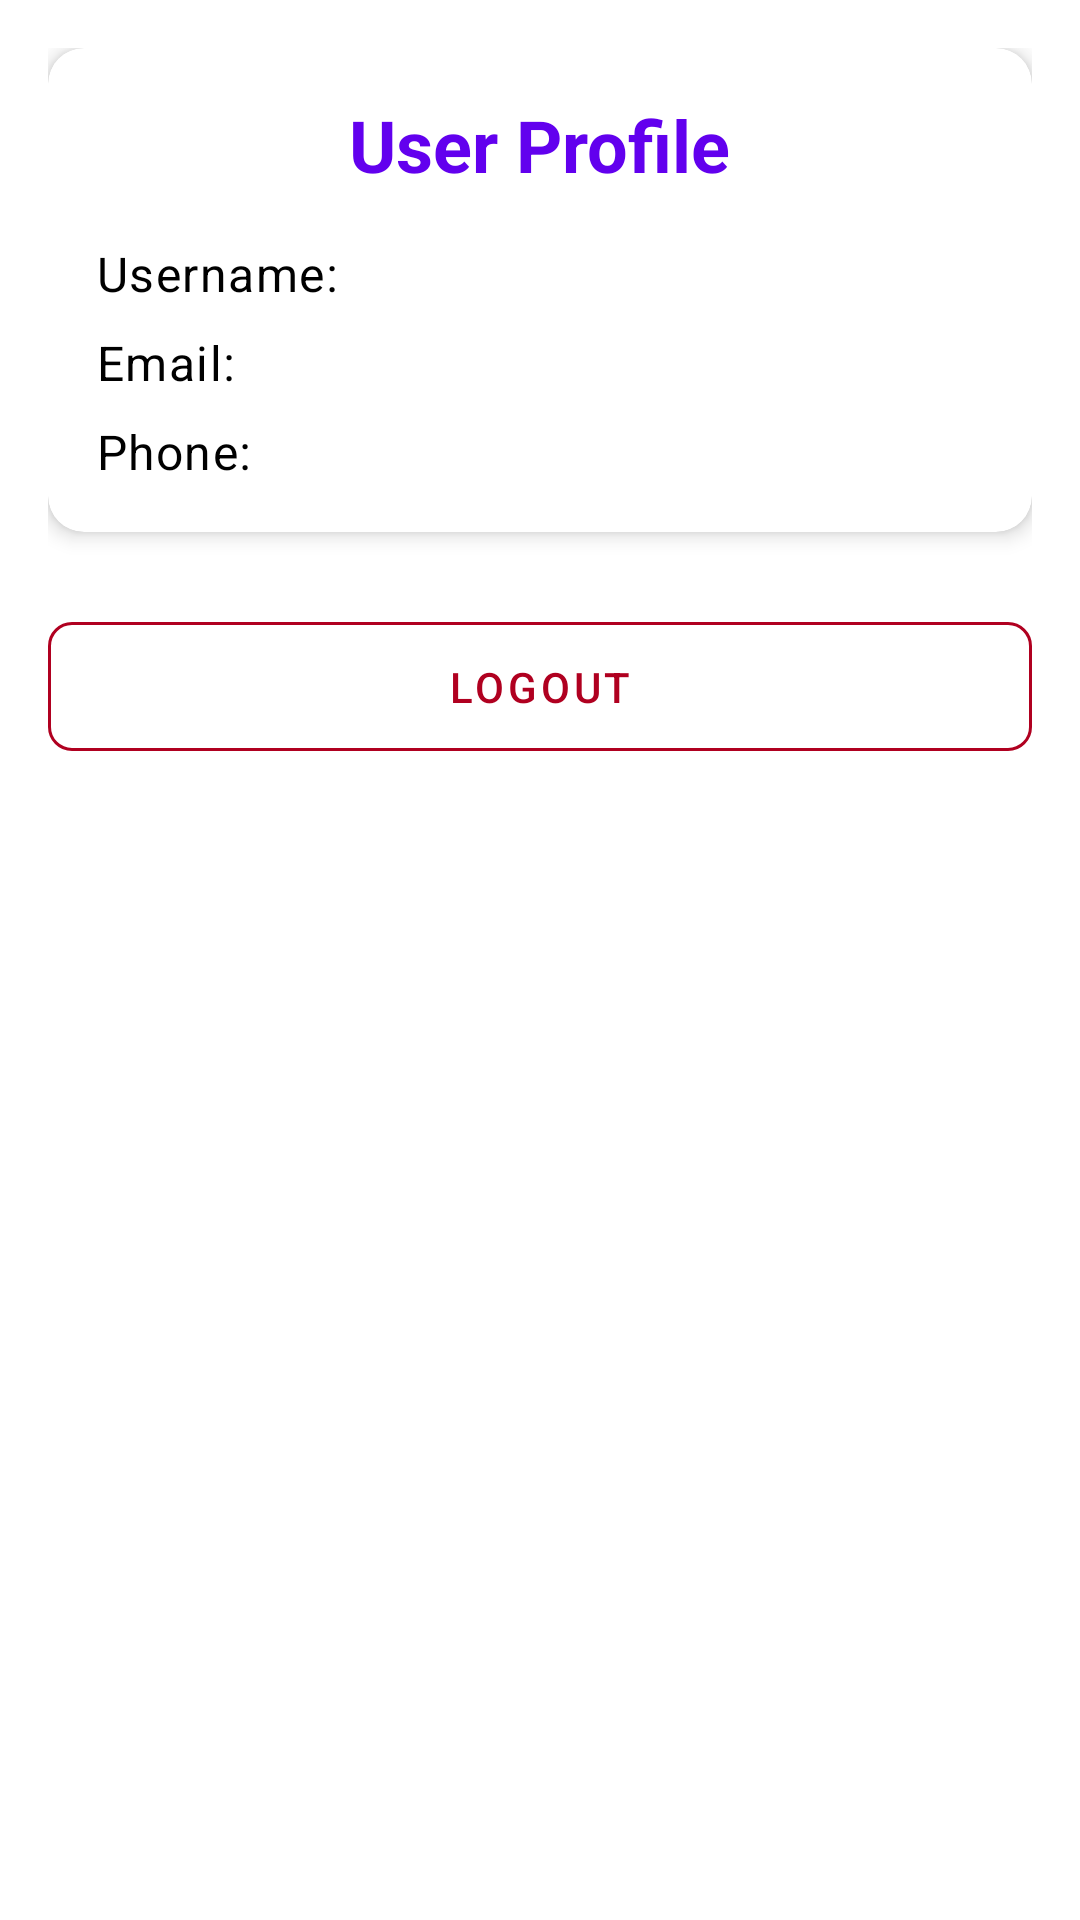

The Android layout XML behind this screen, and the referenced resources:
<!-- AndroidManifest.xml: application theme Theme.FinalCampusExpenseManager -->
<!-- res/layout/fragment_setting.xml -->
<?xml version="1.0" encoding="utf-8"?>
<androidx.core.widget.NestedScrollView
    xmlns:android="http://schemas.android.com/apk/res/android"
    xmlns:app="http://schemas.android.com/apk/res-auto"
    android:layout_width="match_parent"
    android:layout_height="match_parent"
    android:padding="16dp"
    android:background="?attr/colorSurface">

    <LinearLayout
        android:layout_width="match_parent"
        android:layout_height="wrap_content"
        android:orientation="vertical">

        
        <com.google.android.material.card.MaterialCardView
            android:layout_width="match_parent"
            android:layout_height="wrap_content"
            app:cardElevation="4dp"
            app:cardCornerRadius="12dp"
            app:cardBackgroundColor="?attr/colorSurface"
            android:layout_marginBottom="24dp">

            <LinearLayout
                android:layout_width="match_parent"
                android:layout_height="wrap_content"
                android:orientation="vertical"
                android:padding="16dp">


                
                <TextView
                    android:layout_width="wrap_content"
                    android:layout_height="wrap_content"
                    android:text="User Profile"
                    android:textStyle="bold"
                    android:layout_gravity="center_horizontal"
                    android:textColor="?attr/colorPrimary"
                    android:textAppearance="@style/TextAppearance.MaterialComponents.Headline5"
                    android:layout_marginBottom="16dp" />

                
                <TextView
                    android:id="@+id/tv_username"
                    android:layout_width="wrap_content"
                    android:layout_height="wrap_content"
                    android:text="Username: "
                    android:textAppearance="@style/TextAppearance.MaterialComponents.Body1"
                    android:textColor="?attr/colorOnSurface"
                    android:layout_marginBottom="8dp" />

                <TextView
                    android:id="@+id/tv_email"
                    android:layout_width="wrap_content"
                    android:layout_height="wrap_content"
                    android:text="Email: "
                    android:textAppearance="@style/TextAppearance.MaterialComponents.Body1"
                    android:textColor="?attr/colorOnSurface"
                    android:layout_marginBottom="8dp" />

                <TextView
                    android:id="@+id/tv_phone"
                    android:layout_width="wrap_content"
                    android:layout_height="wrap_content"
                    android:text="Phone: "
                    android:textAppearance="@style/TextAppearance.MaterialComponents.Body1"
                    android:textColor="?attr/colorOnSurface" />
            </LinearLayout>
        </com.google.android.material.card.MaterialCardView>

        
        <com.google.android.material.button.MaterialButton
            android:id="@+id/btn_logout"
            android:layout_width="match_parent"
            android:layout_height="wrap_content"
            android:text="Logout"
            app:cornerRadius="8dp"
            style="@style/Widget.MaterialComponents.Button.OutlinedButton"
            app:strokeColor="?attr/colorError"
            android:textColor="?attr/colorError"
            android:layout_gravity="center"
            android:padding="12dp" />

    </LinearLayout>
</androidx.core.widget.NestedScrollView>
<!-- resources referenced by this layout -->
<resources>
  <style name="Theme.FinalCampusExpenseManager" parent="Theme.MaterialComponents.DayNight.DarkActionBar">
          
          <item name="colorPrimary">@color/purple_500</item>
          <item name="colorPrimaryVariant">@color/purple_700</item>
          <item name="colorOnPrimary">@android:color/white</item>
          <item name="colorSecondary">@color/teal_200</item>
          <item name="colorSecondaryVariant">@color/teal_700</item>
          <item name="colorOnSecondary">@android:color/black</item>
      </style>
  <color name="purple_500">#FF6200EE</color>
  <color name="purple_700">#FF3700B3</color>
  <color name="teal_200">#FF03DAC5</color>
  <color name="teal_700">#FF018786</color>
</resources>
